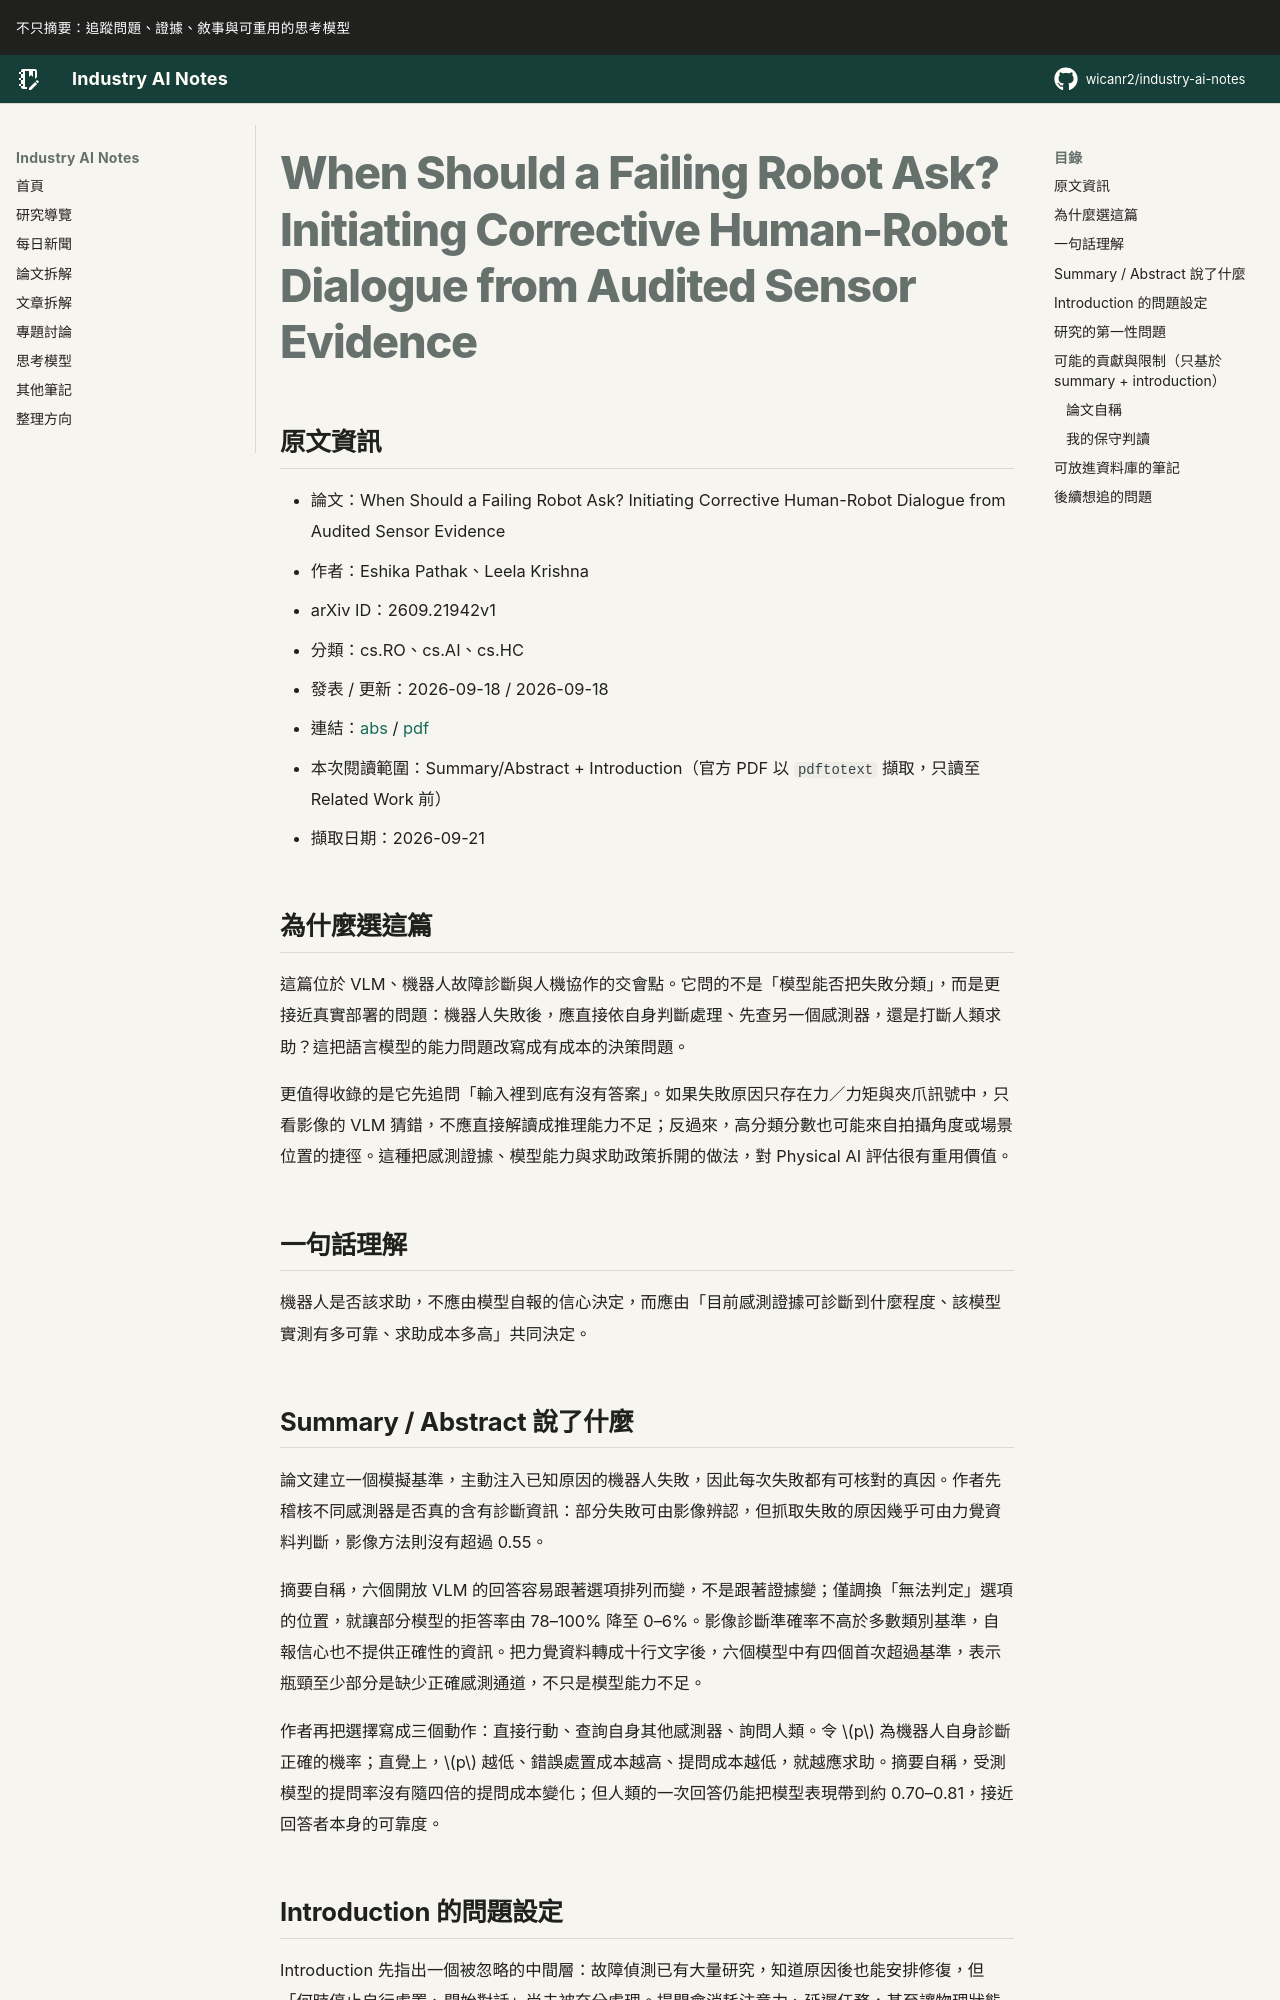

repository: wicanr2/industry-ai-notes · page: 論文拆解/2026/2026-09-21/01-when-should-failing-robot-ask/index.html · generator: mkdocs

# When Should a Failing Robot Ask? Initiating Corrective Human-Robot Dialogue from Audited Sensor Evidence

## 原文資訊

- 論文：When Should a Failing Robot Ask? Initiating Corrective Human-Robot Dialogue from Audited Sensor Evidence
- 作者：Eshika Pathak、Leela Krishna
- arXiv ID：2609.21942v1
- 分類：cs.RO、cs.AI、cs.HC
- 發表 / 更新：2026-09-18 / 2026-09-18
- 連結：[abs](https://arxiv.org/abs/2609.21942v1) / [pdf](https://arxiv.org/pdf/2609.21942v1)
- 本次閱讀範圍：Summary/Abstract + Introduction（官方 PDF 以 `pdftotext` 擷取，只讀至 Related Work 前）
- 擷取日期：2026-09-21

## 為什麼選這篇

這篇位於 VLM、機器人故障診斷與人機協作的交會點。它問的不是「模型能否把失敗分類」，而是更接近真實部署的問題：機器人失敗後，應直接依自身判斷處理、先查另一個感測器，還是打斷人類求助？這把語言模型的能力問題改寫成有成本的決策問題。

更值得收錄的是它先追問「輸入裡到底有沒有答案」。如果失敗原因只存在力／力矩與夾爪訊號中，只看影像的 VLM 猜錯，不應直接解讀成推理能力不足；反過來，高分類分數也可能來自拍攝角度或場景位置的捷徑。這種把感測證據、模型能力與求助政策拆開的做法，對 Physical AI 評估很有重用價值。

## 一句話理解

機器人是否該求助，不應由模型自報的信心決定，而應由「目前感測證據可診斷到什麼程度、該模型實測有多可靠、求助成本多高」共同決定。

## Summary / Abstract 說了什麼

論文建立一個模擬基準，主動注入已知原因的機器人失敗，因此每次失敗都有可核對的真因。作者先稽核不同感測器是否真的含有診斷資訊：部分失敗可由影像辨認，但抓取失敗的原因幾乎可由力覺資料判斷，影像方法則沒有超過 0.55。

摘要自稱，六個開放 VLM 的回答容易跟著選項排列而變，不是跟著證據變；僅調換「無法判定」選項的位置，就讓部分模型的拒答率由 78–100% 降至 0–6%。影像診斷準確率不高於多數類別基準，自報信心也不提供正確性的資訊。把力覺資料轉成十行文字後，六個模型中有四個首次超過基準，表示瓶頸至少部分是缺少正確感測通道，不只是模型能力不足。

作者再把選擇寫成三個動作：直接行動、查詢自身其他感測器、詢問人類。令 $p$ 為機器人自身診斷正確的機率；直覺上，$p$ 越低、錯誤處置成本越高、提問成本越低，就越應求助。摘要自稱，受測模型的提問率沒有隨四倍的提問成本變化；但人類的一次回答仍能把模型表現帶到約 0.70–0.81，接近回答者本身的可靠度。
